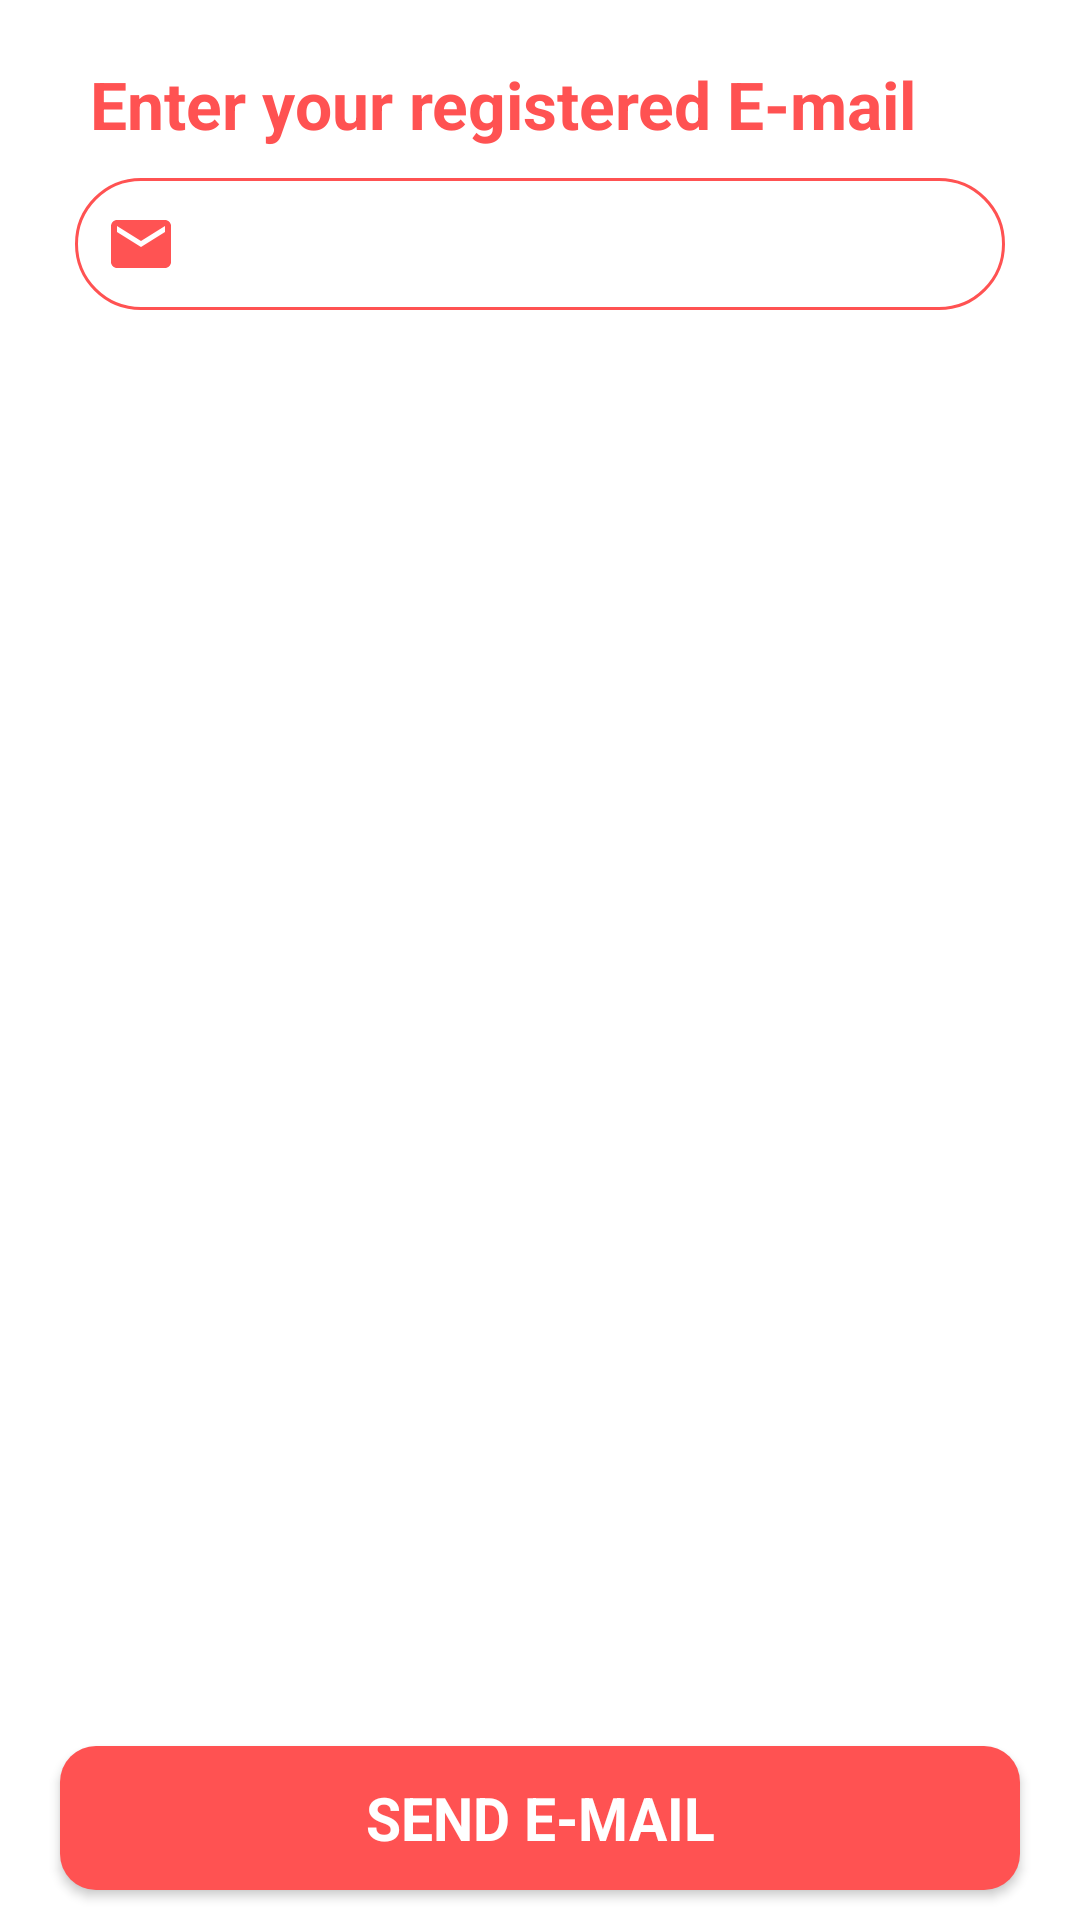

Reconstruct the res/layout file that produces this screen, plus the resources it refers to.
<!-- AndroidManifest.xml: application theme Theme.MyAppTheme -->
<!-- res/layout/activity_forget_password.xml -->
<?xml version="1.0" encoding="utf-8"?>
<androidx.constraintlayout.widget.ConstraintLayout xmlns:android="http://schemas.android.com/apk/res/android"
    xmlns:app="http://schemas.android.com/apk/res-auto"
    xmlns:tools="http://schemas.android.com/tools"
    android:layout_width="match_parent"
    android:layout_height="match_parent"
    tools:context=".RegistrationPackage.ForgetPasswordActivity">


    <androidx.constraintlayout.widget.ConstraintLayout
        android:id="@+id/emailScreenForgetPassword"
        android:layout_width="match_parent"
        android:layout_height="match_parent"
        android:background="@color/white"
        android:visibility="visible"
        tools:context=".SignInActivity">

        <TextView
            android:id="@+id/forgetPasswordHeading"
            android:layout_width="0dp"
            android:layout_height="wrap_content"
            android:layout_marginHorizontal="30dp"
            android:layout_marginTop="20dp"
            android:text="Enter your registered E-mail "
            android:textColor="@color/red_theme_color"
            android:textSize="22sp"
            android:textStyle="bold"
            app:layout_constraintEnd_toEndOf="parent"
            app:layout_constraintStart_toStartOf="parent"
            app:layout_constraintTop_toTopOf="parent" />


        <androidx.appcompat.widget.LinearLayoutCompat
            android:id="@+id/emailLLLogin"
            android:layout_width="0dp"
            android:layout_height="wrap_content"
            android:layout_marginHorizontal="25dp"
            android:layout_marginTop="10dp"
            android:background="@drawable/entry_fields_bg"
            android:inputType="textEmailAddress"
            android:orientation="horizontal"
            app:layout_constraintEnd_toEndOf="parent"
            app:layout_constraintStart_toStartOf="parent"
            app:layout_constraintTop_toBottomOf="@+id/forgetPasswordHeading">

            <ImageView
                android:id="@+id/icEmailForget"
                android:layout_width="wrap_content"
                android:layout_height="wrap_content"
                android:layout_margin="@dimen/entry_fields_margin"
                app:srcCompat="@drawable/ic_email" />

            <TextView
                android:layout_width="wrap_content"
                android:layout_height="match_parent"
                android:layout_marginEnd="@dimen/entry_fields_margin"
                android:gravity="center"
                android:text="+91"
                android:textColor="@color/black"
                android:textColorHint="@color/black"
                android:textSize="16sp"
                android:textStyle="bold"
                android:visibility="gone" />

            <EditText
                android:id="@+id/etvEmailForget"
                android:layout_width="match_parent"
                android:layout_height="match_parent"
                android:layout_marginEnd="@dimen/entry_fields_margin"
                android:autofillHints="phoneNational"
                android:importantForAutofill="yes"
                android:inputType="textEmailAddress"
                android:text=""
                android:textAlignment="textStart"
                android:textColor="@color/black"
                android:textColorHint="@color/black"
                android:textSize="16sp"
                android:textStyle="bold" />
        </androidx.appcompat.widget.LinearLayoutCompat>


        <Button
            android:id="@+id/btnSendEmailForgetPassword"
            style="@style/LoginButtonStyle"
            android:layout_width="0dp"
            android:layout_height="wrap_content"
            android:layout_marginHorizontal="20dp"
            android:layout_marginBottom="10dp"
            android:text="SEND E-MAIL"
            android:textAllCaps="true"
            app:layout_constraintBottom_toBottomOf="parent"
            app:layout_constraintEnd_toEndOf="parent"
            app:layout_constraintStart_toStartOf="parent" />


    </androidx.constraintlayout.widget.ConstraintLayout>

    <androidx.constraintlayout.widget.ConstraintLayout
        android:id="@+id/emailSentScreenForgetPassword"
        android:layout_width="match_parent"
        android:layout_height="match_parent"
        android:background="@color/white"
        android:visibility="gone"
        tools:context=".SignInActivity">

        <TextView
            android:id="@+id/emailSentScreenHeadingForgetPassword"
            android:layout_width="0dp"
            android:layout_height="wrap_content"
            android:layout_marginHorizontal="25dp"
            android:layout_marginTop="30dp"
            android:text="An E-mail has been sent to your Account for reseting password"
            android:textColor="@color/red_theme_color"
            android:textSize="22sp"
            android:textStyle="bold"
            app:layout_constraintEnd_toEndOf="parent"
            app:layout_constraintStart_toStartOf="parent"
            app:layout_constraintTop_toTopOf="parent" />


        <androidx.appcompat.widget.LinearLayoutCompat
            android:id="@+id/ll_email_in_forget_password"
            android:layout_width="0dp"
            android:layout_height="wrap_content"
            android:layout_marginHorizontal="25dp"
            android:layout_marginTop="10dp"
            android:inputType="textEmailAddress"
            android:orientation="vertical"
            app:layout_constraintEnd_toEndOf="parent"
            app:layout_constraintStart_toStartOf="parent"
            app:layout_constraintTop_toBottomOf="@+id/emailSentScreenHeadingForgetPassword">

            <TextView
                android:id="@+id/tv_email_in_forget_password"
                android:layout_width="wrap_content"
                android:layout_height="match_parent"
                android:text="abcdefghijkl@gmail.com"
                android:textColor="@color/offblack"
                android:textStyle="italic"
                android:textColorHint="@color/black"
                android:textSize="14sp"
                tools:ignore="RtlCompat" />

            <TextView
                android:id="@+id/tv_change_email_in_forget_password"
                android:layout_width="wrap_content"
                android:layout_height="match_parent"
                android:text="Change E-mail"
                android:textColor="@color/red_theme_color"
                android:textColorHint="@color/black"
                android:textSize="16sp"
                tools:ignore="RtlCompat" />

        </androidx.appcompat.widget.LinearLayoutCompat>

        <androidx.appcompat.widget.LinearLayoutCompat
            android:id="@+id/ll_question_mark_in_forget_password"
            android:layout_width="0dp"
            android:layout_height="wrap_content"
            android:layout_marginHorizontal="25dp"
            android:layout_marginVertical="10dp"
            android:inputType="textEmailAddress"
            android:orientation="horizontal"
            app:layout_constraintBottom_toTopOf="@+id/btnLoginAfterChangingPassword"
            app:layout_constraintEnd_toEndOf="parent"
            app:layout_constraintStart_toStartOf="parent">

            <TextView
                android:id="@+id/tv_question_mark_in_forget_password"
                android:layout_width="wrap_content"
                android:layout_height="match_parent"
                android:layout_weight="1"
                android:gravity="center"
                android:text="open gmail app and click on the link to reset your password and return back to app then Login"
                android:textAlignment="textEnd"
                android:textColor="@color/offblack"
                android:textColorHint="@color/black"
                android:textSize="10sp"
                android:visibility="invisible"
                tools:ignore="RtlCompat" />

            <ImageView
                android:id="@+id/ic_question_mark_in_forget_password"
                android:layout_width="28dp"
                android:layout_height="28dp"
                android:layout_margin="@dimen/entry_fields_margin"
                android:background="@drawable/grey_per"
                android:padding="4dp"
                app:srcCompat="@drawable/ic_question_mark" />

        </androidx.appcompat.widget.LinearLayoutCompat>


        <Button
            android:id="@+id/btnLoginAfterChangingPassword"
            style="@style/LoginButtonStyle"
            android:layout_width="0dp"
            android:layout_height="wrap_content"
            android:layout_marginHorizontal="20dp"
            android:layout_marginBottom="10dp"
            android:clickable="false"
            android:text="login"
            android:textAllCaps="true"
            app:layout_constraintBottom_toBottomOf="parent"
            app:layout_constraintEnd_toEndOf="parent"
            app:layout_constraintStart_toStartOf="parent" />


    </androidx.constraintlayout.widget.ConstraintLayout>

    <androidx.constraintlayout.widget.ConstraintLayout
        android:id="@+id/loading_screen_sending_reset_email"
        android:layout_width="match_parent"
        android:layout_height="match_parent"
        android:background="@color/offwhite"
        android:visibility="gone">

        <TextView
            android:id="@+id/tv_loading_attendance_record"
            style="@style/empty_view_title_text_style"
            android:layout_width="wrap_content"
            android:textSize="14sp"
            android:layout_height="wrap_content"
            android:text=""
            android:layout_marginTop="5dp"
            app:layout_constraintEnd_toEndOf="parent"
            app:layout_constraintStart_toStartOf="parent"
            app:layout_constraintTop_toBottomOf="@+id/progress_bar"
            tools:ignore="MissingConstraints" />

        <ProgressBar
            android:indeterminateTint="@color/red_theme_color"
            android:id="@+id/progress_bar"
            android:layout_width="50dp"
            android:layout_height="50dp"
            android:layout_marginBottom="80dp"
            app:layout_constraintBottom_toBottomOf="parent"
            app:layout_constraintEnd_toEndOf="parent"
            app:layout_constraintStart_toStartOf="parent"
            app:layout_constraintTop_toTopOf="parent" />


    </androidx.constraintlayout.widget.ConstraintLayout>

</androidx.constraintlayout.widget.ConstraintLayout>
<!-- resources referenced by this layout -->
<resources>
  <color name="black">#FF000000</color>
  <color name="offblack">#656262</color>
  <color name="offwhite">#F7F7F7</color>
  <color name="red_theme_color">#FF5252</color>
  <color name="white">#FFFFFFFF</color>
  <dimen name="entry_fields_margin">10dp</dimen>
  <!-- drawable entry_fields_bg (drawable) -->
  <?xml version="1.0" encoding="utf-8"?>
  <shape xmlns:android="http://schemas.android.com/apk/res/android">
         <corners android:radius="50dp"/>
         <stroke android:color="@color/red_theme_color" android:width="1dp"/>
  </shape>
  <!-- drawable ic_email (drawable) -->
  <vector android:height="24dp" android:tint="#FF5353"
      android:viewportHeight="24" android:viewportWidth="24"
      android:width="24dp" xmlns:android="http://schemas.android.com/apk/res/android">
      <path android:fillColor="@android:color/white" android:pathData="M20,4L4,4c-1.1,0 -1.99,0.9 -1.99,2L2,18c0,1.1 0.9,2 2,2h16c1.1,0 2,-0.9 2,-2L22,6c0,-1.1 -0.9,-2 -2,-2zM20,8l-8,5 -8,-5L4,6l8,5 8,-5v2z"/>
  </vector>
  <!-- drawable ic_question_mark (drawable) -->
  <vector android:height="24dp" android:tint="#FF5353"
      android:viewportHeight="24" android:viewportWidth="24"
      android:width="24dp" xmlns:android="http://schemas.android.com/apk/res/android">
      <path android:fillColor="@android:color/white" android:pathData="M11.07,12.85c0.77,-1.39 2.25,-2.21 3.11,-3.44c0.91,-1.29 0.4,-3.7 -2.18,-3.7c-1.69,0 -2.52,1.28 -2.87,2.34L6.54,6.96C7.25,4.83 9.18,3 11.99,3c2.35,0 3.96,1.07 4.78,2.41c0.7,1.15 1.11,3.3 0.03,4.9c-1.2,1.77 -2.35,2.31 -2.97,3.45c-0.25,0.46 -0.35,0.76 -0.35,2.24h-2.89C10.58,15.22 10.46,13.95 11.07,12.85zM14,20c0,1.1 -0.9,2 -2,2s-2,-0.9 -2,-2c0,-1.1 0.9,-2 2,-2S14,18.9 14,20z"/>
  </vector>
  <style name="LoginButtonStyle" parent="Theme.AppCompat.Light.DarkActionBar">
          <item name="android:background">@drawable/button_bg</item>
          <item name="backgroundTint">@color/red_theme_color</item>
          <item name="elevation">2dp</item>
          <item name="android:textColor">@color/white</item>
          <item name="android:textStyle">bold</item>
          <item name="android:textScaleX">0.95</item>
          <item name="android:textSize">20sp</item>
      </style>
  <style name="empty_view_title_text_style" parent="Theme.AppCompat.Light.DarkActionBar">
          <item name="fontFamily">sans-serif</item>
          <item name="android:textStyle">bold</item>
          <item name="android:textSize">20sp</item>
          <item name="android:textAlignment">center</item>
          <item name="android:layout_marginTop">10dp</item>
          <item name="android:textColor">@color/offblack2</item>
          <item name="android:layout_height">wrap_content</item>
          <item name="android:layout_width">0dp</item>
      </style>
  <!-- drawable button_bg (drawable) -->
  <?xml version="1.0" encoding="utf-8"?>
  <shape xmlns:android="http://schemas.android.com/apk/res/android">
         <corners android:radius="12dp"/>
         <solid android:color="@color/white"/>
  </shape>
  <color name="offblack2">#919191</color>
  <!-- drawable loading_screen (drawable) -->
  <?xml version="1.0" encoding="utf-8"?>
  <layer-list xmlns:android="http://schemas.android.com/apk/res/android">
      <item android:drawable="@color/white"/>
      <item
          android:drawable="@drawable/ic_applogo"
          android:gravity="center"
          android:height="150dp"
          android:width="150dp"/>
  </layer-list>
  <color name="red_theme2">#FC6D6D</color>
</resources>
